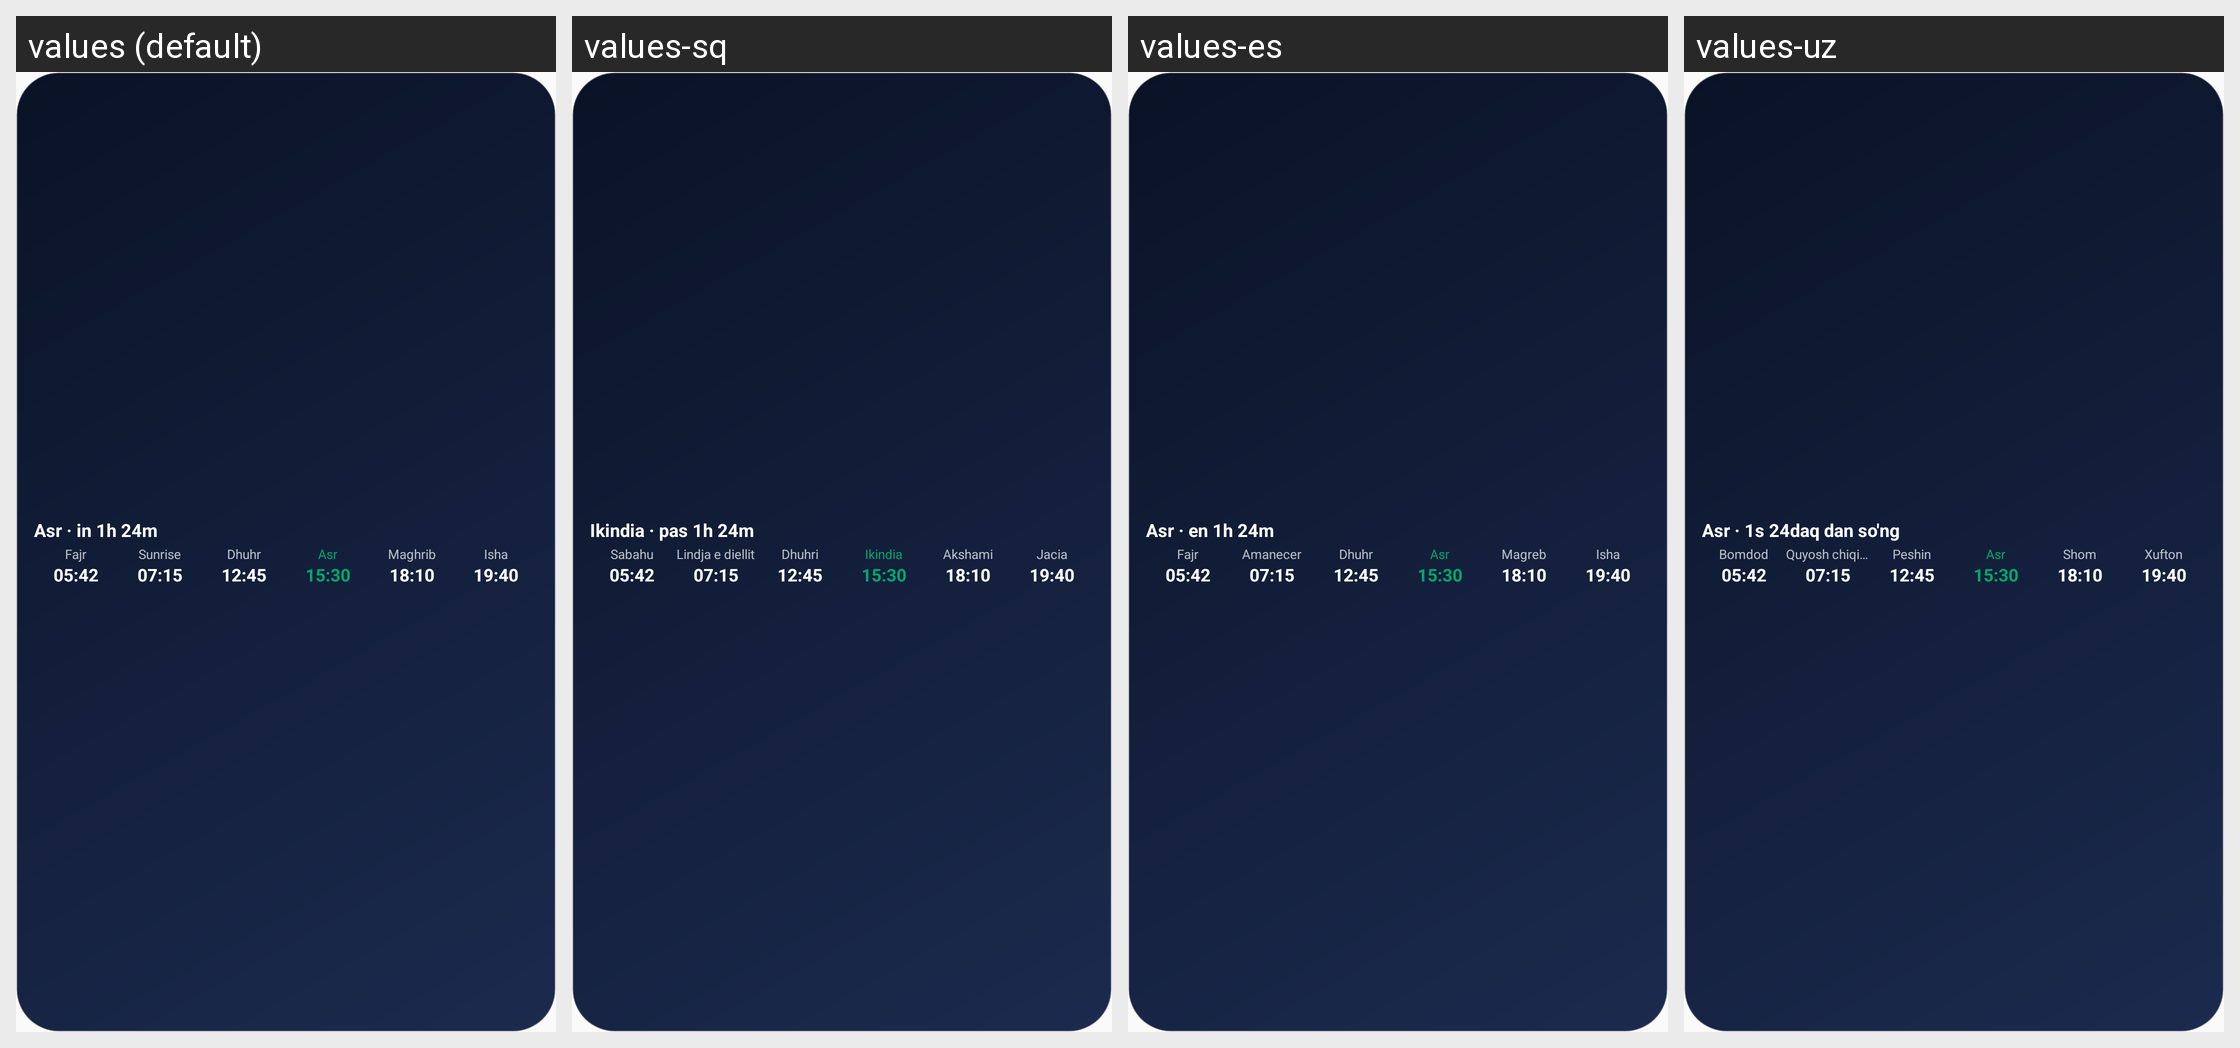

This grid shows one Android layout under several languages. Give, for every string resource on the screen, its name, the default text and each shown locale's text.
Android screen res/layout/widget_prayer_preview.xml rendered under 4 locales, left to right: values (default), values-sq, values-es, values-uz. Device: Nexus 5 (rendered at 1080×1920; each locale shown at half size, 540×960, under a caption strip naming it); theme Theme.PrayerTimes.
Other locales in the repository, not shown: values-ar, values-az, values-bn, values-bs, values-de, values-fa, values-fil, values-fr, values-ha, values-hi, values-in, values-it, values-ja, values-kk, values-ko, values-ky, values-ms, values-nl, values-pl, values-ps, values-pt, values-ro, values-ru, values-so, values-sw, values-ta, values-tg, values-tk, values-tr, values-uk, values-ur, values-zh-rCN.
Strings drawn on this screen, with the default value and each locale's value (text and hints the layout hard-codes, and strings that could not be matched under every locale, appear in the picture but are not listed):

widget_preview_next
  values: Asr · in 1h 24m
  values-sq: Ikindia · pas 1h 24m
  values-es: Asr · en 1h 24m
  values-uz: Asr · 1s 24daq dan so'ng

prayer_fajr
  values: Fajr
  values-sq: Sabahu
  values-es: Fajr
  values-uz: Bomdod

prayer_sunrise
  values: Sunrise
  values-sq: Lindja e diellit
  values-es: Amanecer
  values-uz: Quyosh chiqishi

prayer_dhuhr
  values: Dhuhr
  values-sq: Dhuhri
  values-es: Dhuhr
  values-uz: Peshin

prayer_asr
  values: Asr
  values-sq: Ikindia
  values-es: Asr
  values-uz: Asr

prayer_maghrib
  values: Maghrib
  values-sq: Akshami
  values-es: Magreb
  values-uz: Shom

prayer_isha
  values: Isha
  values-sq: Jacia
  values-es: Isha
  values-uz: Xufton
